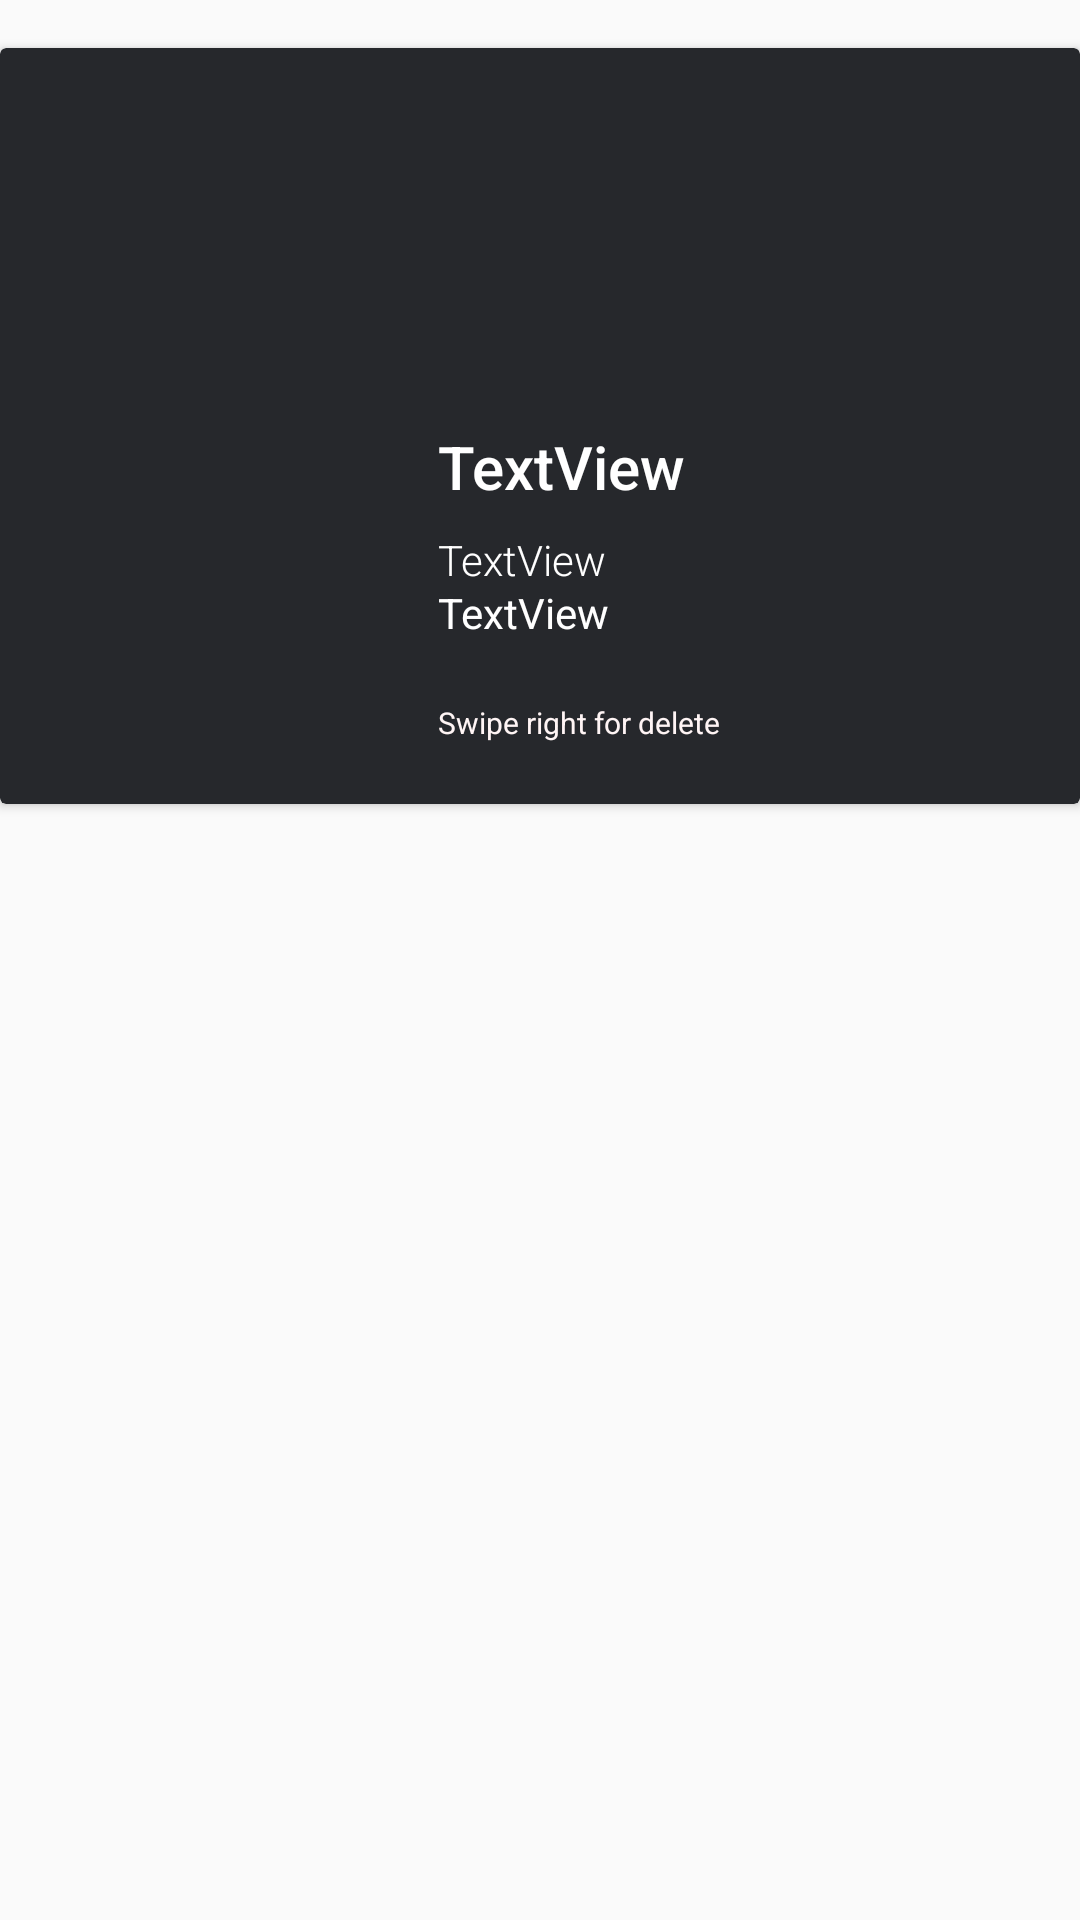

Layout XML and referenced resources for this Android screen:
<!-- AndroidManifest.xml: application theme AppTheme -->
<!-- res/layout/rc_fav_mov.xml -->
<?xml version="1.0" encoding="utf-8"?>
<androidx.constraintlayout.widget.ConstraintLayout
    xmlns:android="http://schemas.android.com/apk/res/android"
    xmlns:app="http://schemas.android.com/apk/res-auto"
    xmlns:tools="http://schemas.android.com/tools"
    android:layout_width="match_parent"
    android:layout_height="wrap_content">

    <androidx.cardview.widget.CardView
        android:id="@+id/cvMovieFav"
        android:layout_width="0dp"
        android:layout_height="wrap_content"
        android:layout_marginTop="16dp"
        app:cardBackgroundColor="@color/colorPrimary"
        app:layout_constraintEnd_toEndOf="parent"
        app:layout_constraintStart_toStartOf="parent"
        app:layout_constraintTop_toTopOf="parent">

        <androidx.constraintlayout.widget.ConstraintLayout
            android:layout_width="match_parent"
            android:layout_height="match_parent">

            <TextView
                android:id="@+id/tvDescFavMov"
                android:layout_width="0dp"
                android:layout_height="wrap_content"
                android:layout_marginStart="16dp"
                android:layout_marginTop="8dp"
                android:layout_marginEnd="16dp"
                android:layout_marginBottom="72dp"
                android:ellipsize="end"
                android:fontFamily="sans-serif-light"
                android:maxLines="4"
                android:text="TextView"
                android:textColor="@color/colorWhite"
                app:layout_constraintBottom_toBottomOf="parent"
                app:layout_constraintEnd_toEndOf="parent"
                app:layout_constraintStart_toEndOf="@+id/ivPhotoFavMov"
                app:layout_constraintTop_toBottomOf="@+id/tvTitleFavMov" />

            <TextView
                android:id="@+id/tvTitleFavMov"
                android:layout_width="0dp"
                android:layout_height="wrap_content"
                android:layout_marginStart="16dp"
                android:layout_marginEnd="16dp"
                android:ellipsize="end"
                android:fontFamily="sans-serif-medium"
                android:maxLines="1"
                android:text="TextView"
                android:textColor="@color/colorWhite"
                android:textSize="20sp"
                app:layout_constraintEnd_toEndOf="parent"
                app:layout_constraintStart_toEndOf="@+id/ivPhotoFavMov"
                app:layout_constraintTop_toTopOf="@+id/ivPhotoFavMov" />

            <ImageView
                android:id="@+id/imageView3"
                android:layout_width="wrap_content"
                android:layout_height="wrap_content"
                android:layout_marginStart="16dp"
                android:layout_marginTop="8dp"
                app:layout_constraintStart_toEndOf="@+id/ivPhotoFavMov"
                app:layout_constraintTop_toBottomOf="@+id/tvDescFavMov"
                app:srcCompat="@drawable/ic_star_yellow_24dp" />

            <ImageView
                android:id="@+id/ivPhotoFavMov"
                android:layout_width="130dp"
                android:layout_height="wrap_content"
                app:layout_constraintBottom_toBottomOf="parent"
                app:layout_constraintStart_toStartOf="parent"
                app:layout_constraintTop_toTopOf="parent"
                tools:srcCompat="@tools:sample/avatars[0]" />

            <TextView
                android:id="@+id/tvRatingFavMov"
                android:layout_width="0dp"
                android:layout_height="wrap_content"
                android:layout_marginEnd="16dp"
                android:fontFamily="sans-serif"
                android:text="TextView"
                android:textColor="@color/colorWhite"
                app:layout_constraintBottom_toBottomOf="@+id/imageView3"
                app:layout_constraintEnd_toEndOf="parent"
                app:layout_constraintStart_toEndOf="@+id/imageView3"
                app:layout_constraintTop_toTopOf="@+id/imageView3" />

            <ImageView
                android:id="@+id/ivToDetMov"
                android:layout_width="wrap_content"
                android:layout_height="wrap_content"
                android:layout_marginEnd="8dp"
                app:layout_constraintBottom_toBottomOf="@+id/textView3"
                app:layout_constraintEnd_toEndOf="parent"
                app:layout_constraintHorizontal_bias="1.0"
                app:layout_constraintStart_toEndOf="@+id/textView3"
                app:layout_constraintTop_toTopOf="@+id/textView3"
                app:srcCompat="@drawable/ic_keyboard_arrow_right_white_24dp" />

            <TextView
                android:id="@+id/textView3"
                android:layout_width="wrap_content"
                android:layout_height="wrap_content"
                android:layout_marginStart="16dp"
                android:layout_marginTop="16dp"
                android:layout_marginBottom="16dp"
                android:text="Swipe right for delete"
                android:textColor="#FFF5F5"
                android:textSize="10sp"
                app:layout_constraintBottom_toBottomOf="parent"
                app:layout_constraintStart_toEndOf="@+id/ivPhotoFavMov"
                app:layout_constraintTop_toBottomOf="@+id/tvRatingFavMov" />


        </androidx.constraintlayout.widget.ConstraintLayout>
    </androidx.cardview.widget.CardView>

</androidx.constraintlayout.widget.ConstraintLayout>
<!-- resources referenced by this layout -->
<resources>
  <color name="colorPrimary">#26282C</color>
  <color name="colorWhite">#ffffff</color>
  <style name="AppTheme" parent="Theme.AppCompat.Light.NoActionBar">
          
          <item name="colorPrimary">@color/colorPrimary</item>
          <item name="colorPrimaryDark">@color/colorPrimaryDark</item>
          <item name="colorAccent">@color/colorAccent</item>
  
  
      </style>
  <color name="colorPrimaryDark">#00574B</color>
  <color name="colorAccent">#D81B60</color>
</resources>
